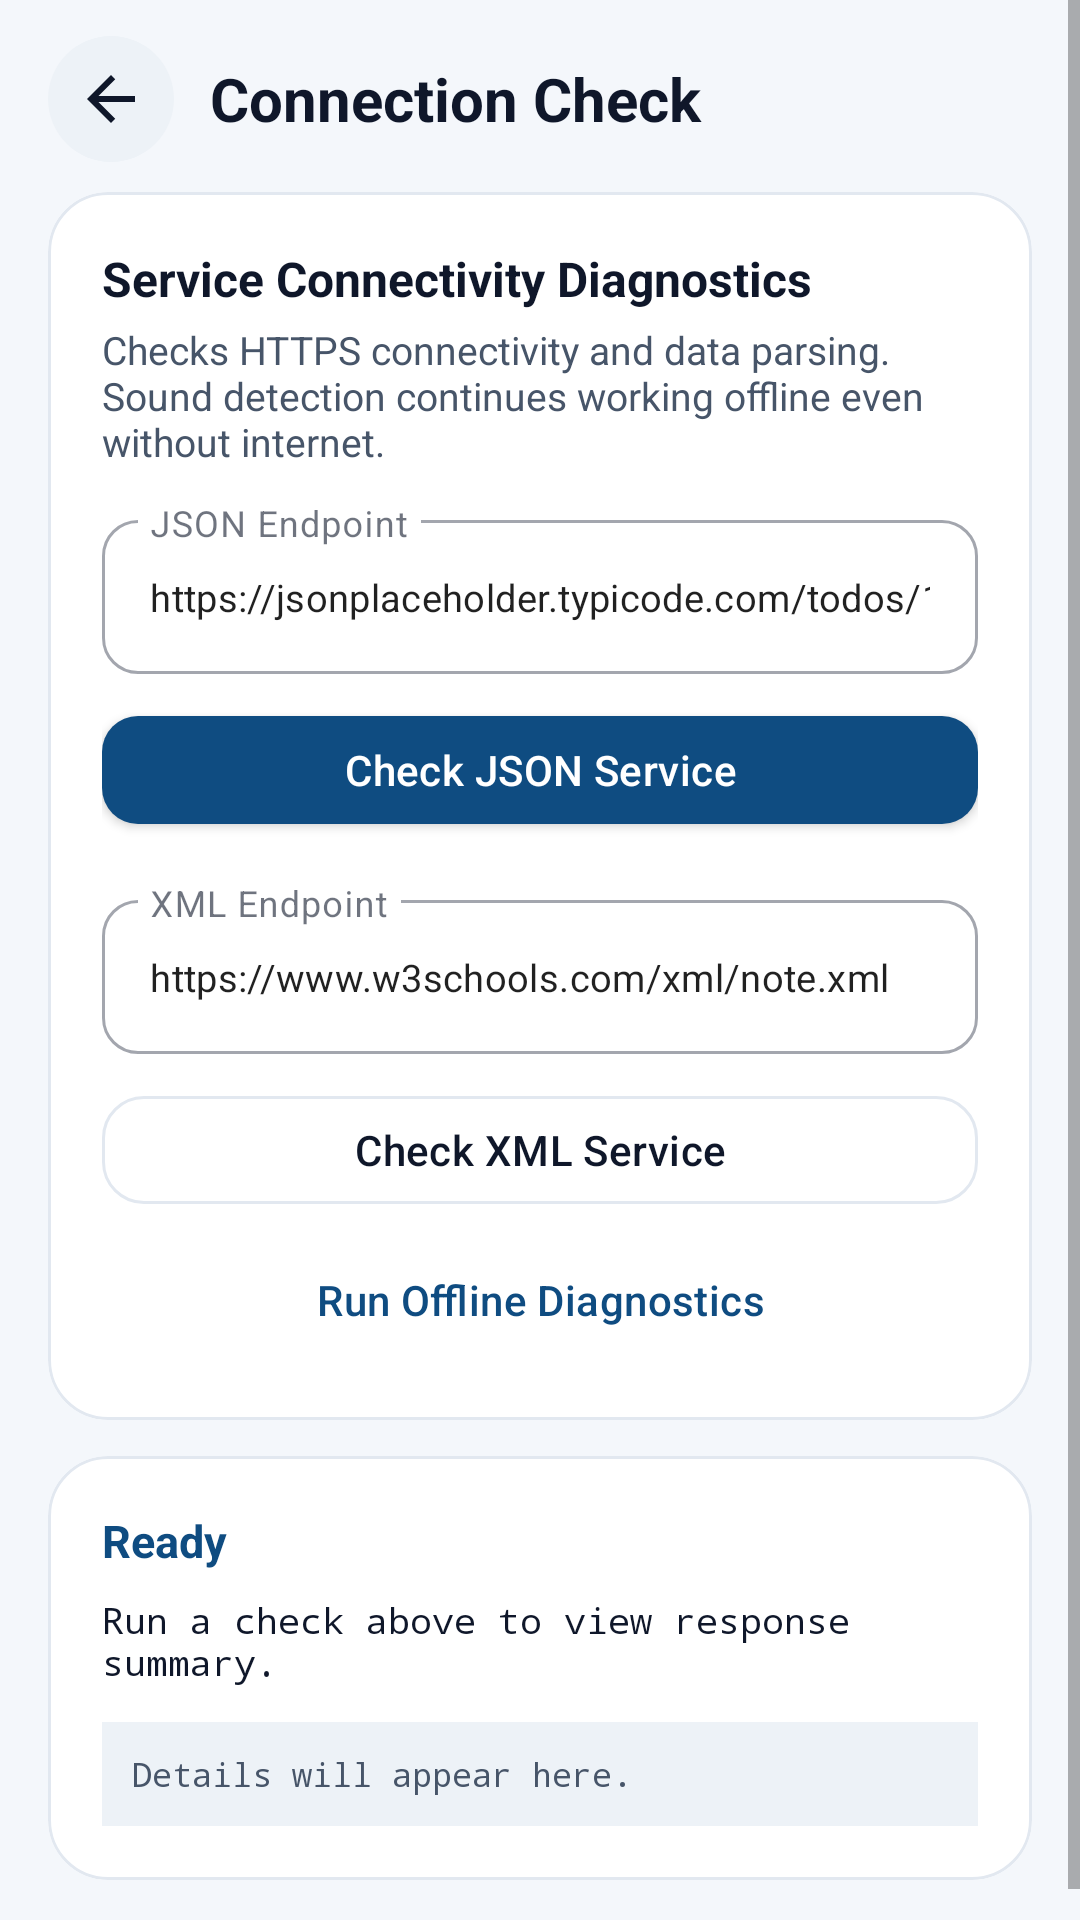

Reconstruct the res/layout file that produces this screen, plus the resources it refers to.
<!-- AndroidManifest.xml: application theme Theme.SoundBridge -->
<!-- res/layout/activity_api_demo.xml -->
<?xml version="1.0" encoding="utf-8"?>
<ScrollView xmlns:android="http://schemas.android.com/apk/res/android"
    xmlns:app="http://schemas.android.com/apk/res-auto"
    android:layout_width="match_parent"
    android:layout_height="match_parent"
    android:background="@color/bg_surface"
    android:fillViewport="true">

    <LinearLayout
        android:layout_width="match_parent"
        android:layout_height="wrap_content"
        android:orientation="vertical"
        android:paddingHorizontal="16dp"
        android:paddingTop="12dp"
        android:paddingBottom="24dp">

        
        <LinearLayout
            android:layout_width="match_parent"
            android:layout_height="wrap_content"
            android:gravity="center_vertical"
            android:orientation="horizontal"
            android:paddingBottom="10dp">

            <ImageButton
                android:id="@+id/btnBackApiDemo"
                android:layout_width="42dp"
                android:layout_height="42dp"
                android:background="@drawable/bg_circle_subtle"
                android:contentDescription="Back"
                android:padding="9dp"
                android:src="@drawable/ic_arrow_back"
                app:tint="@color/text_primary" />

            <TextView
                android:layout_width="0dp"
                android:layout_height="wrap_content"
                android:layout_marginStart="12dp"
                android:layout_weight="1"
                android:text="@string/nav_api_demo"
                android:textColor="@color/text_primary"
                android:textSize="20sp"
                android:textStyle="bold" />
        </LinearLayout>

        <com.google.android.material.card.MaterialCardView
            android:layout_width="match_parent"
            android:layout_height="wrap_content"
            app:cardBackgroundColor="@color/bg_card"
            app:cardCornerRadius="20dp"
            app:cardElevation="0dp"
            app:strokeColor="@color/card_stroke"
            app:strokeWidth="1dp">

            <LinearLayout
                android:layout_width="match_parent"
                android:layout_height="wrap_content"
                android:orientation="vertical"
                android:padding="18dp">

                <TextView
                    android:layout_width="match_parent"
                    android:layout_height="wrap_content"
                    android:text="Service Connectivity Diagnostics"
                    android:textColor="@color/text_primary"
                    android:textSize="16sp"
                    android:textStyle="bold" />

                <TextView
                    android:layout_width="match_parent"
                    android:layout_height="wrap_content"
                    android:layout_marginTop="4dp"
                    android:text="Checks HTTPS connectivity and data parsing. Sound detection continues working offline even without internet."
                    android:textColor="@color/text_secondary"
                    android:textSize="13sp" />

                <com.google.android.material.textfield.TextInputLayout
                    style="@style/Widget.MaterialComponents.TextInputLayout.OutlinedBox"
                    android:layout_width="match_parent"
                    android:layout_height="wrap_content"
                    android:layout_marginTop="12dp"
                    android:hint="JSON Endpoint"
                    app:boxCornerRadiusBottomEnd="12dp"
                    app:boxCornerRadiusBottomStart="12dp"
                    app:boxCornerRadiusTopEnd="12dp"
                    app:boxCornerRadiusTopStart="12dp">

                    <com.google.android.material.textfield.TextInputEditText
                        android:id="@+id/etJsonUrl"
                        android:layout_width="match_parent"
                        android:layout_height="wrap_content"
                        android:importantForAutofill="no"
                        android:inputType="textUri"
                        android:text="https://jsonplaceholder.typicode.com/todos/1"
                        android:textSize="12.5sp" />
                </com.google.android.material.textfield.TextInputLayout>

                <com.google.android.material.button.MaterialButton
                    android:id="@+id/btnFetchJson"
                    android:layout_width="match_parent"
                    android:layout_height="48dp"
                    android:layout_marginTop="8dp"
                    android:text="Check JSON Service"
                    android:textAllCaps="false"
                    app:cornerRadius="12dp" />

                <com.google.android.material.textfield.TextInputLayout
                    style="@style/Widget.MaterialComponents.TextInputLayout.OutlinedBox"
                    android:layout_width="match_parent"
                    android:layout_height="wrap_content"
                    android:layout_marginTop="14dp"
                    android:hint="XML Endpoint"
                    app:boxCornerRadiusBottomEnd="12dp"
                    app:boxCornerRadiusBottomStart="12dp"
                    app:boxCornerRadiusTopEnd="12dp"
                    app:boxCornerRadiusTopStart="12dp">

                    <com.google.android.material.textfield.TextInputEditText
                        android:id="@+id/etXmlUrl"
                        android:layout_width="match_parent"
                        android:layout_height="wrap_content"
                        android:importantForAutofill="no"
                        android:inputType="textUri"
                        android:text="https://www.w3schools.com/xml/note.xml"
                        android:textSize="12.5sp" />
                </com.google.android.material.textfield.TextInputLayout>

                <com.google.android.material.button.MaterialButton
                    android:id="@+id/btnFetchXml"
                    style="@style/Widget.SoundBridge.Button.Outlined"
                    android:layout_width="match_parent"
                    android:layout_height="48dp"
                    android:layout_marginTop="8dp"
                    android:text="Check XML Service" />

                <com.google.android.material.button.MaterialButton
                    android:id="@+id/btnRunLocalParseDemo"
                    style="@style/Widget.SoundBridge.Button.Text"
                    android:layout_width="match_parent"
                    android:layout_height="44dp"
                    android:layout_marginTop="4dp"
                    android:text="Run Offline Diagnostics" />
            </LinearLayout>
        </com.google.android.material.card.MaterialCardView>

        <com.google.android.material.card.MaterialCardView
            android:layout_width="match_parent"
            android:layout_height="wrap_content"
            android:layout_marginTop="12dp"
            app:cardBackgroundColor="@color/bg_card"
            app:cardCornerRadius="20dp"
            app:cardElevation="0dp"
            app:strokeColor="@color/card_stroke"
            app:strokeWidth="1dp">

            <LinearLayout
                android:layout_width="match_parent"
                android:layout_height="wrap_content"
                android:orientation="vertical"
                android:padding="18dp">

                <TextView
                    android:id="@+id/tvApiStatusHeader"
                    android:layout_width="match_parent"
                    android:layout_height="wrap_content"
                    android:text="Ready"
                    android:textColor="@color/primary_blue"
                    android:textSize="15sp"
                    android:textStyle="bold" />

                <TextView
                    android:id="@+id/tvApiParsedOutput"
                    android:layout_width="match_parent"
                    android:layout_height="wrap_content"
                    android:layout_marginTop="8dp"
                    android:fontFamily="monospace"
                    android:text="Run a check above to view response summary."
                    android:textColor="@color/text_primary"
                    android:textSize="12sp" />

                <TextView
                    android:id="@+id/tvApiRawPreview"
                    android:layout_width="match_parent"
                    android:layout_height="wrap_content"
                    android:layout_marginTop="12dp"
                    android:background="@color/bg_subtle"
                    android:fontFamily="monospace"
                    android:padding="10dp"
                    android:text="Details will appear here."
                    android:textColor="@color/text_secondary"
                    android:textSize="11sp" />
            </LinearLayout>
        </com.google.android.material.card.MaterialCardView>

    </LinearLayout>
</ScrollView>
<!-- resources referenced by this layout -->
<resources>
  <color name="bg_card">#FFFFFF</color>
  <color name="bg_subtle">#EDF2F7</color>
  <color name="bg_surface">#F4F7FB</color>
  <color name="card_stroke">#E2E8F0</color>
  <color name="primary_blue">#0F4C81</color>
  <color name="text_primary">#0F172A</color>
  <color name="text_secondary">#475569</color>
  <!-- drawable bg_circle_subtle (drawable) -->
  <?xml version="1.0" encoding="utf-8"?>
  <shape xmlns:android="http://schemas.android.com/apk/res/android"
      android:shape="oval">
      <solid android:color="@color/bg_subtle" />
  </shape>
  <!-- drawable ic_arrow_back (drawable) -->
  <?xml version="1.0" encoding="utf-8"?>
  <vector xmlns:android="http://schemas.android.com/apk/res/android"
      android:width="24dp"
      android:height="24dp"
      android:autoMirrored="true"
      android:viewportWidth="24"
      android:viewportHeight="24">
      <path
          android:fillColor="#FF000000"
          android:pathData="M20,11H7.83l5.59,-5.59L12,4l-8,8 8,8 1.41,-1.41L7.83,13H20v-2z" />
  </vector>
  <string name="nav_api_demo">Connection Check</string>
  <style name="Widget.SoundBridge.Button.Outlined" parent="Widget.MaterialComponents.Button.OutlinedButton">
          <item name="android:textAllCaps">false</item>
          <item name="android:letterSpacing">0.01</item>
          <item name="cornerRadius">14dp</item>
          <item name="strokeColor">@color/card_stroke</item>
          <item name="android:textColor">@color/text_primary</item>
      </style>
  <style name="Widget.SoundBridge.Button.Text" parent="Widget.MaterialComponents.Button.TextButton">
          <item name="android:textAllCaps">false</item>
          <item name="cornerRadius">12dp</item>
      </style>
  <style name="Theme.SoundBridge" parent="Theme.MaterialComponents.DayNight.NoActionBar">
          <item name="colorPrimary">@color/primary_blue</item>
          <item name="colorPrimaryVariant">@color/primary_blue_dark</item>
          <item name="colorOnPrimary">@color/on_primary</item>
          <item name="colorSecondary">@color/accent_teal</item>
          <item name="colorSecondaryVariant">@color/accent_teal_dark</item>
          <item name="colorOnSecondary">@color/white</item>
          <item name="colorSurface">@color/bg_card</item>
          <item name="colorOnSurface">@color/text_primary</item>
          <item name="android:windowBackground">@color/bg_surface</item>
          <item name="android:statusBarColor">@color/bg_surface</item>
          <item name="android:navigationBarColor">@color/bg_surface</item>
          <item name="android:windowLightStatusBar" tools:targetApi="m">true</item>
          <item name="android:windowLightNavigationBar" tools:targetApi="o_mr1">true</item>
          <item name="materialButtonStyle">@style/Widget.SoundBridge.Button</item>
      </style>
  <color name="primary_blue_dark">#0B355B</color>
  <color name="on_primary">#FFFFFF</color>
  <color name="accent_teal">#0D9488</color>
  <color name="accent_teal_dark">#0F766E</color>
  <color name="white">#FFFFFF</color>
  <style name="Widget.SoundBridge.Button" parent="Widget.MaterialComponents.Button">
          <item name="android:textAllCaps">false</item>
          <item name="android:letterSpacing">0.01</item>
          <item name="cornerRadius">14dp</item>
      </style>
</resources>
